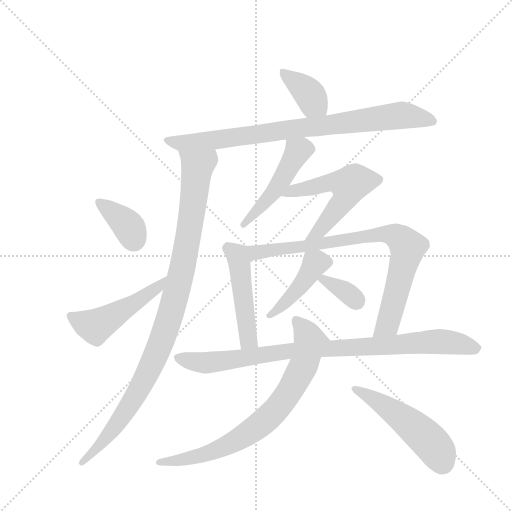
t = 0.00 s
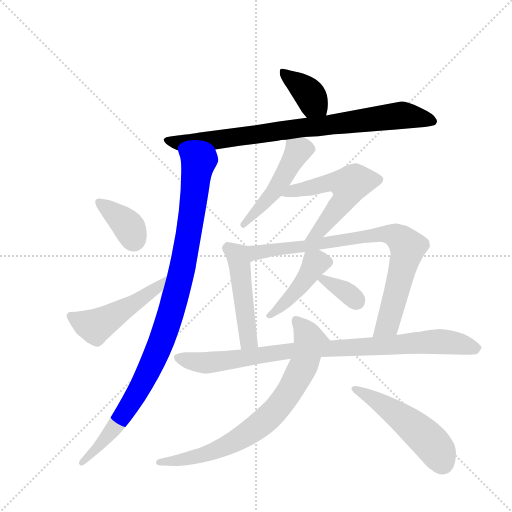
t = 2.07 s
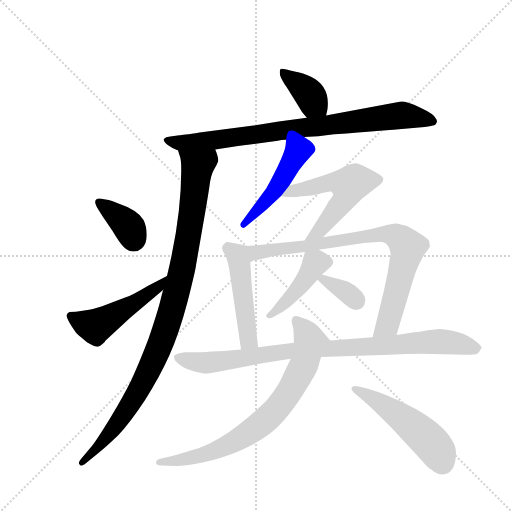
t = 4.13 s
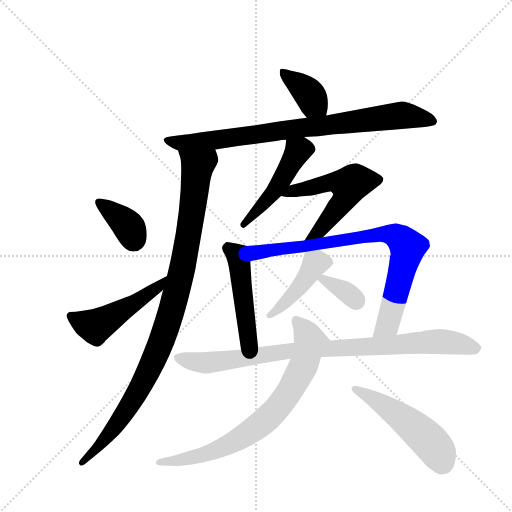
t = 6.20 s
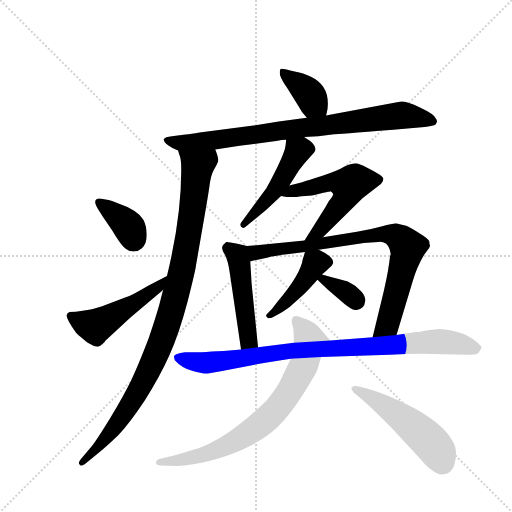
t = 8.27 s
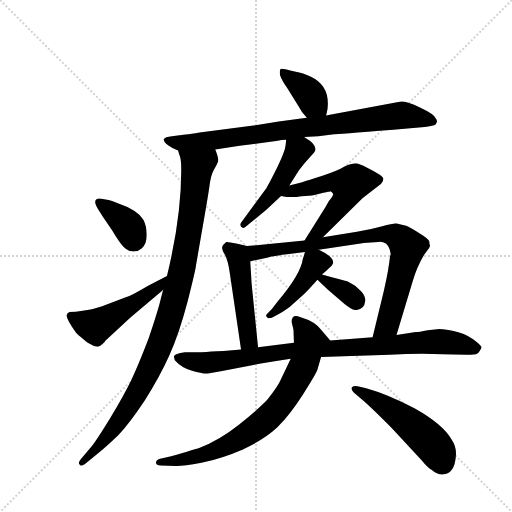
t = 10.34 s

The animated SVG that drew these frames (rendered in a browser with its animation timeline set to each time). Animation: 14 CSS @keyframes rules; one cycle of 10.34 s.

<svg version="1.1" viewBox="0 0 1024 1024" xmlns="http://www.w3.org/2000/svg">
  <g stroke="lightgray" stroke-dasharray="1,1" stroke-width="1" transform="scale(4, 4)">
    <line x1="0" y1="0" x2="256" y2="256"></line>
    <line x1="256" y1="0" x2="0" y2="256"></line>
    <line x1="128" y1="0" x2="128" y2="256"></line>
    <line x1="0" y1="128" x2="256" y2="128"></line>
  </g>
  <g transform="scale(0.92, -0.92) translate(60, -900)">
    <style type="text/css">
      
        @keyframes keyframes0 {
          from {
            stroke: blue;
            stroke-dashoffset: 379;
            stroke-width: 128;
          }
          55% {
            animation-timing-function: step-end;
            stroke: blue;
            stroke-dashoffset: 0;
            stroke-width: 128;
          }
          to {
            stroke: black;
            stroke-width: 1024;
          }
        }
        #make-me-a-hanzi-animation-0 {
          animation: keyframes0 0.5584309895833334s both;
          animation-delay: 0s;
          animation-timing-function: linear;
        }
      
        @keyframes keyframes1 {
          from {
            stroke: blue;
            stroke-dashoffset: 839;
            stroke-width: 128;
          }
          73% {
            animation-timing-function: step-end;
            stroke: blue;
            stroke-dashoffset: 0;
            stroke-width: 128;
          }
          to {
            stroke: black;
            stroke-width: 1024;
          }
        }
        #make-me-a-hanzi-animation-1 {
          animation: keyframes1 0.9327799479166666s both;
          animation-delay: 0.5584309895833334s;
          animation-timing-function: linear;
        }
      
        @keyframes keyframes2 {
          from {
            stroke: blue;
            stroke-dashoffset: 1011;
            stroke-width: 128;
          }
          77% {
            animation-timing-function: step-end;
            stroke: blue;
            stroke-dashoffset: 0;
            stroke-width: 128;
          }
          to {
            stroke: black;
            stroke-width: 1024;
          }
        }
        #make-me-a-hanzi-animation-2 {
          animation: keyframes2 1.07275390625s both;
          animation-delay: 1.4912109375s;
          animation-timing-function: linear;
        }
      
        @keyframes keyframes3 {
          from {
            stroke: blue;
            stroke-dashoffset: 371;
            stroke-width: 128;
          }
          55% {
            animation-timing-function: step-end;
            stroke: blue;
            stroke-dashoffset: 0;
            stroke-width: 128;
          }
          to {
            stroke: black;
            stroke-width: 1024;
          }
        }
        #make-me-a-hanzi-animation-3 {
          animation: keyframes3 0.5519205729166666s both;
          animation-delay: 2.56396484375s;
          animation-timing-function: linear;
        }
      
        @keyframes keyframes4 {
          from {
            stroke: blue;
            stroke-dashoffset: 497;
            stroke-width: 128;
          }
          62% {
            animation-timing-function: step-end;
            stroke: blue;
            stroke-dashoffset: 0;
            stroke-width: 128;
          }
          to {
            stroke: black;
            stroke-width: 1024;
          }
        }
        #make-me-a-hanzi-animation-4 {
          animation: keyframes4 0.6544596354166666s both;
          animation-delay: 3.1158854166666665s;
          animation-timing-function: linear;
        }
      
        @keyframes keyframes5 {
          from {
            stroke: blue;
            stroke-dashoffset: 479;
            stroke-width: 128;
          }
          61% {
            animation-timing-function: step-end;
            stroke: blue;
            stroke-dashoffset: 0;
            stroke-width: 128;
          }
          to {
            stroke: black;
            stroke-width: 1024;
          }
        }
        #make-me-a-hanzi-animation-5 {
          animation: keyframes5 0.6398111979166666s both;
          animation-delay: 3.770345052083333s;
          animation-timing-function: linear;
        }
      
        @keyframes keyframes6 {
          from {
            stroke: blue;
            stroke-dashoffset: 553;
            stroke-width: 128;
          }
          64% {
            animation-timing-function: step-end;
            stroke: blue;
            stroke-dashoffset: 0;
            stroke-width: 128;
          }
          to {
            stroke: black;
            stroke-width: 1024;
          }
        }
        #make-me-a-hanzi-animation-6 {
          animation: keyframes6 0.7000325520833334s both;
          animation-delay: 4.41015625s;
          animation-timing-function: linear;
        }
      
        @keyframes keyframes7 {
          from {
            stroke: blue;
            stroke-dashoffset: 486;
            stroke-width: 128;
          }
          61% {
            animation-timing-function: step-end;
            stroke: blue;
            stroke-dashoffset: 0;
            stroke-width: 128;
          }
          to {
            stroke: black;
            stroke-width: 1024;
          }
        }
        #make-me-a-hanzi-animation-7 {
          animation: keyframes7 0.6455078125s both;
          animation-delay: 5.110188802083333s;
          animation-timing-function: linear;
        }
      
        @keyframes keyframes8 {
          from {
            stroke: blue;
            stroke-dashoffset: 822;
            stroke-width: 128;
          }
          73% {
            animation-timing-function: step-end;
            stroke: blue;
            stroke-dashoffset: 0;
            stroke-width: 128;
          }
          to {
            stroke: black;
            stroke-width: 1024;
          }
        }
        #make-me-a-hanzi-animation-8 {
          animation: keyframes8 0.9189453125s both;
          animation-delay: 5.755696614583333s;
          animation-timing-function: linear;
        }
      
        @keyframes keyframes9 {
          from {
            stroke: blue;
            stroke-dashoffset: 433;
            stroke-width: 128;
          }
          58% {
            animation-timing-function: step-end;
            stroke: blue;
            stroke-dashoffset: 0;
            stroke-width: 128;
          }
          to {
            stroke: black;
            stroke-width: 1024;
          }
        }
        #make-me-a-hanzi-animation-9 {
          animation: keyframes9 0.6023763020833334s both;
          animation-delay: 6.674641927083333s;
          animation-timing-function: linear;
        }
      
        @keyframes keyframes10 {
          from {
            stroke: blue;
            stroke-dashoffset: 344;
            stroke-width: 128;
          }
          53% {
            animation-timing-function: step-end;
            stroke: blue;
            stroke-dashoffset: 0;
            stroke-width: 128;
          }
          to {
            stroke: black;
            stroke-width: 1024;
          }
        }
        #make-me-a-hanzi-animation-10 {
          animation: keyframes10 0.5299479166666666s both;
          animation-delay: 7.277018229166666s;
          animation-timing-function: linear;
        }
      
        @keyframes keyframes11 {
          from {
            stroke: blue;
            stroke-dashoffset: 914;
            stroke-width: 128;
          }
          75% {
            animation-timing-function: step-end;
            stroke: blue;
            stroke-dashoffset: 0;
            stroke-width: 128;
          }
          to {
            stroke: black;
            stroke-width: 1024;
          }
        }
        #make-me-a-hanzi-animation-11 {
          animation: keyframes11 0.9938151041666666s both;
          animation-delay: 7.806966145833333s;
          animation-timing-function: linear;
        }
      
        @keyframes keyframes12 {
          from {
            stroke: blue;
            stroke-dashoffset: 763;
            stroke-width: 128;
          }
          71% {
            animation-timing-function: step-end;
            stroke: blue;
            stroke-dashoffset: 0;
            stroke-width: 128;
          }
          to {
            stroke: black;
            stroke-width: 1024;
          }
        }
        #make-me-a-hanzi-animation-12 {
          animation: keyframes12 0.8709309895833334s both;
          animation-delay: 8.80078125s;
          animation-timing-function: linear;
        }
      
        @keyframes keyframes13 {
          from {
            stroke: blue;
            stroke-dashoffset: 509;
            stroke-width: 128;
          }
          62% {
            animation-timing-function: step-end;
            stroke: blue;
            stroke-dashoffset: 0;
            stroke-width: 128;
          }
          to {
            stroke: black;
            stroke-width: 1024;
          }
        }
        #make-me-a-hanzi-animation-13 {
          animation: keyframes13 0.6642252604166666s both;
          animation-delay: 9.671712239583334s;
          animation-timing-function: linear;
        }
      
    </style>
    
      <path d="M 649 649 L 652 663 Q 658 713 616 733 Q 598 742 583 744 L 571 747 Q 553 752 550 750 Q 547 747 549 736 Q 553 725 564 709 L 589 669 Q 596 655 607 644 C 628 622 643 620 649 649 Z" fill="lightgray"></path>
    
      <path d="M 408 575 L 461 583 L 544 594 Q 550 596 562 596 L 601 602 L 632 604 L 666 608 Q 669 608 795 618 L 863 624 Q 880 626 884 627.5 Q 888 629 889.5 634 Q 891 639 887 643 Q 884 652 853 666.5 Q 822 681 809 679 L 666 652 Q 662 651 649 649 L 607 644 L 546 636 L 491 627 L 374 612 Q 336 606 330 606 L 310 603 Q 300 602 296 598 Q 295 592 305.5 584 Q 316 576 327 573 L 408 575 Z" fill="lightgray"></path>
    
      <path d="M 295 270 Q 293 265 287 240 Q 280 214 263 164 Q 240 104 225 73 Q 210 42 179 -10 Q 147 -62 138 -72 L 116 -98 Q 108 -107 114 -111 Q 116 -114 124 -109 L 150 -88 Q 171 -71 197 -46 Q 222 -20 255 30 Q 287 80 308 127 Q 329 173 348 245 Q 366 317 366 323 L 381 409 Q 391 466 395 493 Q 398 519 405 531 Q 412 543 414 549 Q 416 555 408 575 C 400 604 319 602 327 573 L 332 557 Q 334 549 334 529 Q 334 428 303 300 L 295 270 Z" fill="lightgray"></path>
    
      <path d="M 160 468 Q 150 470 147.5 464 Q 145 458 154 444 L 164 428 L 184 399 Q 200 372 209 363 Q 218 354 226 354 Q 238 351 248.5 360.5 Q 259 370 259 389 Q 259 408 252 422 Q 238 444 196 458 Q 178 465 176 465 L 160 468 Z" fill="lightgray"></path>
    
      <path d="M 142 228 Q 139 227 137 227 L 116 224 Q 106 222 91 222 Q 86 220 85 215 Q 83 209 105 177 Q 106 175 129 156 Q 146 146 152 146 Q 157 146 168 157 L 169 159 L 223 209 L 295 270 C 318 289 330 314 303 300 L 262 279 Q 225 257 212 253 L 162 234 L 142 228 Z" fill="lightgray"></path>
    
      <path d="M 562 596 L 561 585 Q 560 572 542 535 Q 523 497 517 488 L 464 416 Q 461 412 464 407 Q 469 402 474 407 L 519 444 L 551 474 L 569 497 L 590 530 L 602 545 L 618 563 Q 626 571 626 576 Q 626 581 620 588 Q 614 595 610 596 L 601 602 C 576 619 565 626 562 596 Z" fill="lightgray"></path>
    
      <path d="M 551 474 L 563 472 L 586 472 Q 587 473 604 474 Q 620 474 628 477 L 643 481 L 649 482 L 653 483 L 656 483 L 658 484 Q 662 482 664 479 Q 666 476 655 463 L 647 449 L 602 377 C 586 352 621 363 642 384 L 728 469 L 763 496 Q 773 504 773 510 Q 775 515 761 523 Q 722 545 714 545 Q 706 545 691 539 Q 673 528 641 518 Q 609 508 597 504 L 569 497 C 540 490 521 479 551 474 Z" fill="lightgray"></path>
    
      <path d="M 501 145 L 487 283 L 484 332 C 482 362 482 364 477 365 L 456 370 Q 433 375 432 374 Q 424 368 423 363 Q 422 358 429 346 Q 436 333 440 303 L 464 140 C 468 110 504 115 501 145 Z" fill="lightgray"></path>
    
      <path d="M 774 266 L 750 167 C 743 138 793 143 802 172 L 837 288 Q 846 319 862 346 L 873 361 L 875 367 L 874 368 L 873 376 Q 871 381 850 394 Q 829 407 823 409 L 802 414 Q 796 415 771 408 Q 746 401 716 396 L 642 384 L 602 377 L 477 365 C 447 362 455 326 484 332 L 523 340 Q 525 343 603 352 L 633 357 L 720 370 Q 723 371 730 372 L 762 374 Q 781 376 787 358 Q 790 348 789 345 L 788 344 Q 785 313 774 266 Z" fill="lightgray"></path>
    
      <path d="M 603 352 L 598 336 Q 594 305 544 245 L 531 228 L 521 218 Q 516 214 521 210 Q 525 205 538 213 Q 553 220 569 232 L 600 260 Q 607 266 630 292 L 640 303 L 650 312 Q 654 316 660 321 Q 676 337 633 357 C 608 369 608 369 603 352 Z" fill="lightgray"></path>
    
      <path d="M 630 292 L 653 270 L 689 239 Q 705 226 713 226 Q 732 226 734 246 Q 735 255 726 266 Q 716 276 712 279 L 696 288 L 674 294 Q 660 297 640 303 C 611 312 609 312 630 292 Z" fill="lightgray"></path>
    
      <path d="M 750 167 L 658 160 L 579 155 L 501 145 L 464 140 L 426 137 Q 398 136 378 134 L 342 134 Q 320 131 318 125 L 320 117 Q 334 101 357.5 94 Q 381 87 392 88 L 420 93 L 498 108 Q 519 112 572 120 L 638 124 L 787 129 Q 847 132 903 130 L 953 129 Q 977 127 981 134 L 987 144 Q 987 149 968.5 162.5 Q 950 176 923.5 181 Q 897 186 890 184 L 870 182 Q 850 178 844 178 L 802 172 L 750 167 Z" fill="lightgray"></path>
    
      <path d="M 658 160 L 638 183 Q 626 201 592 211 Q 574 218 574 200 L 578 183 L 579 155 L 572 120 L 551 76 Q 545 61 521 31 Q 503 12 460 -23 Q 416 -58 373 -74 Q 363 -77 312 -92 L 286 -98 Q 280 -100 279 -105 Q 279 -112 290 -112 L 322 -113 Q 334 -114 378 -106 Q 422 -97 468 -77 Q 514 -56 543 -29 Q 571 -1 599 43 Q 627 87 630 96 L 638 124 C 646 153 665 152 658 160 Z" fill="lightgray"></path>
    
      <path d="M 720 60 Q 710 63 705 58 Q 702 54 709 47 L 732 27 Q 747 14 791 -30 L 857 -101 Q 870 -117 878 -121 Q 892 -133 905 -131 Q 928 -129 931 -92 Q 933 -72 922 -56 Q 904 -23 842 12 Q 783 43 736 56 L 720 60 Z" fill="lightgray"></path>
    
    
      <clipPath id="make-me-a-hanzi-clip-0">
        <path d="M 649 649 L 652 663 Q 658 713 616 733 Q 598 742 583 744 L 571 747 Q 553 752 550 750 Q 547 747 549 736 Q 553 725 564 709 L 589 669 Q 596 655 607 644 C 628 622 643 620 649 649 Z"></path>
      </clipPath>
      <path clip-path="url(#make-me-a-hanzi-clip-0)" d="M 554 742 L 607 702 L 620 678 L 641 658" fill="none" id="make-me-a-hanzi-animation-0" stroke-dasharray="251 502" stroke-linecap="round"></path>
    
      <clipPath id="make-me-a-hanzi-clip-1">
        <path d="M 408 575 L 461 583 L 544 594 Q 550 596 562 596 L 601 602 L 632 604 L 666 608 Q 669 608 795 618 L 863 624 Q 880 626 884 627.5 Q 888 629 889.5 634 Q 891 639 887 643 Q 884 652 853 666.5 Q 822 681 809 679 L 666 652 Q 662 651 649 649 L 607 644 L 546 636 L 491 627 L 374 612 Q 336 606 330 606 L 310 603 Q 300 602 296 598 Q 295 592 305.5 584 Q 316 576 327 573 L 408 575 Z"></path>
      </clipPath>
      <path clip-path="url(#make-me-a-hanzi-clip-1)" d="M 304 597 L 333 589 L 374 592 L 807 649 L 853 645 L 880 636" fill="none" id="make-me-a-hanzi-animation-1" stroke-dasharray="711 1422" stroke-linecap="round"></path>
    
      <clipPath id="make-me-a-hanzi-clip-2">
        <path d="M 295 270 Q 293 265 287 240 Q 280 214 263 164 Q 240 104 225 73 Q 210 42 179 -10 Q 147 -62 138 -72 L 116 -98 Q 108 -107 114 -111 Q 116 -114 124 -109 L 150 -88 Q 171 -71 197 -46 Q 222 -20 255 30 Q 287 80 308 127 Q 329 173 348 245 Q 366 317 366 323 L 381 409 Q 391 466 395 493 Q 398 519 405 531 Q 412 543 414 549 Q 416 555 408 575 C 400 604 319 602 327 573 L 332 557 Q 334 549 334 529 Q 334 428 303 300 L 295 270 Z"></path>
      </clipPath>
      <path clip-path="url(#make-me-a-hanzi-clip-2)" d="M 334 571 L 369 538 L 343 349 L 309 211 L 275 118 L 240 49 L 180 -41 L 118 -105" fill="none" id="make-me-a-hanzi-animation-2" stroke-dasharray="883 1766" stroke-linecap="round"></path>
    
      <clipPath id="make-me-a-hanzi-clip-3">
        <path d="M 160 468 Q 150 470 147.5 464 Q 145 458 154 444 L 164 428 L 184 399 Q 200 372 209 363 Q 218 354 226 354 Q 238 351 248.5 360.5 Q 259 370 259 389 Q 259 408 252 422 Q 238 444 196 458 Q 178 465 176 465 L 160 468 Z"></path>
      </clipPath>
      <path clip-path="url(#make-me-a-hanzi-clip-3)" d="M 156 460 L 213 415 L 232 377" fill="none" id="make-me-a-hanzi-animation-3" stroke-dasharray="243 486" stroke-linecap="round"></path>
    
      <clipPath id="make-me-a-hanzi-clip-4">
        <path d="M 142 228 Q 139 227 137 227 L 116 224 Q 106 222 91 222 Q 86 220 85 215 Q 83 209 105 177 Q 106 175 129 156 Q 146 146 152 146 Q 157 146 168 157 L 169 159 L 223 209 L 295 270 C 318 289 330 314 303 300 L 262 279 Q 225 257 212 253 L 162 234 L 142 228 Z"></path>
      </clipPath>
      <path clip-path="url(#make-me-a-hanzi-clip-4)" d="M 94 213 L 118 199 L 149 191 L 282 274 L 298 293" fill="none" id="make-me-a-hanzi-animation-4" stroke-dasharray="369 738" stroke-linecap="round"></path>
    
      <clipPath id="make-me-a-hanzi-clip-5">
        <path d="M 562 596 L 561 585 Q 560 572 542 535 Q 523 497 517 488 L 464 416 Q 461 412 464 407 Q 469 402 474 407 L 519 444 L 551 474 L 569 497 L 590 530 L 602 545 L 618 563 Q 626 571 626 576 Q 626 581 620 588 Q 614 595 610 596 L 601 602 C 576 619 565 626 562 596 Z"></path>
      </clipPath>
      <path clip-path="url(#make-me-a-hanzi-clip-5)" d="M 570 590 L 586 568 L 562 525 L 534 481 L 469 412" fill="none" id="make-me-a-hanzi-animation-5" stroke-dasharray="351 702" stroke-linecap="round"></path>
    
      <clipPath id="make-me-a-hanzi-clip-6">
        <path d="M 551 474 L 563 472 L 586 472 Q 587 473 604 474 Q 620 474 628 477 L 643 481 L 649 482 L 653 483 L 656 483 L 658 484 Q 662 482 664 479 Q 666 476 655 463 L 647 449 L 602 377 C 586 352 621 363 642 384 L 728 469 L 763 496 Q 773 504 773 510 Q 775 515 761 523 Q 722 545 714 545 Q 706 545 691 539 Q 673 528 641 518 Q 609 508 597 504 L 569 497 C 540 490 521 479 551 474 Z"></path>
      </clipPath>
      <path clip-path="url(#make-me-a-hanzi-clip-6)" d="M 558 478 L 654 503 L 700 498 L 690 470 L 665 436 L 633 397 L 608 382" fill="none" id="make-me-a-hanzi-animation-6" stroke-dasharray="425 850" stroke-linecap="round"></path>
    
      <clipPath id="make-me-a-hanzi-clip-7">
        <path d="M 501 145 L 487 283 L 484 332 C 482 362 482 364 477 365 L 456 370 Q 433 375 432 374 Q 424 368 423 363 Q 422 358 429 346 Q 436 333 440 303 L 464 140 C 468 110 504 115 501 145 Z"></path>
      </clipPath>
      <path clip-path="url(#make-me-a-hanzi-clip-7)" d="M 434 363 L 457 343 L 461 324 L 480 165 L 469 148" fill="none" id="make-me-a-hanzi-animation-7" stroke-dasharray="358 716" stroke-linecap="round"></path>
    
      <clipPath id="make-me-a-hanzi-clip-8">
        <path d="M 774 266 L 750 167 C 743 138 793 143 802 172 L 837 288 Q 846 319 862 346 L 873 361 L 875 367 L 874 368 L 873 376 Q 871 381 850 394 Q 829 407 823 409 L 802 414 Q 796 415 771 408 Q 746 401 716 396 L 642 384 L 602 377 L 477 365 C 447 362 455 326 484 332 L 523 340 Q 525 343 603 352 L 633 357 L 720 370 Q 723 371 730 372 L 762 374 Q 781 376 787 358 Q 790 348 789 345 L 788 344 Q 785 313 774 266 Z"></path>
      </clipPath>
      <path clip-path="url(#make-me-a-hanzi-clip-8)" d="M 485 361 L 496 351 L 590 360 L 786 392 L 810 380 L 826 363 L 822 339 L 785 201 L 756 173" fill="none" id="make-me-a-hanzi-animation-8" stroke-dasharray="694 1388" stroke-linecap="round"></path>
    
      <clipPath id="make-me-a-hanzi-clip-9">
        <path d="M 603 352 L 598 336 Q 594 305 544 245 L 531 228 L 521 218 Q 516 214 521 210 Q 525 205 538 213 Q 553 220 569 232 L 600 260 Q 607 266 630 292 L 640 303 L 650 312 Q 654 316 660 321 Q 676 337 633 357 C 608 369 608 369 603 352 Z"></path>
      </clipPath>
      <path clip-path="url(#make-me-a-hanzi-clip-9)" d="M 650 331 L 627 328 L 584 267 L 525 214" fill="none" id="make-me-a-hanzi-animation-9" stroke-dasharray="305 610" stroke-linecap="round"></path>
    
      <clipPath id="make-me-a-hanzi-clip-10">
        <path d="M 630 292 L 653 270 L 689 239 Q 705 226 713 226 Q 732 226 734 246 Q 735 255 726 266 Q 716 276 712 279 L 696 288 L 674 294 Q 660 297 640 303 C 611 312 609 312 630 292 Z"></path>
      </clipPath>
      <path clip-path="url(#make-me-a-hanzi-clip-10)" d="M 641 292 L 690 267 L 715 245" fill="none" id="make-me-a-hanzi-animation-10" stroke-dasharray="216 432" stroke-linecap="round"></path>
    
      <clipPath id="make-me-a-hanzi-clip-11">
        <path d="M 750 167 L 658 160 L 579 155 L 501 145 L 464 140 L 426 137 Q 398 136 378 134 L 342 134 Q 320 131 318 125 L 320 117 Q 334 101 357.5 94 Q 381 87 392 88 L 420 93 L 498 108 Q 519 112 572 120 L 638 124 L 787 129 Q 847 132 903 130 L 953 129 Q 977 127 981 134 L 987 144 Q 987 149 968.5 162.5 Q 950 176 923.5 181 Q 897 186 890 184 L 870 182 Q 850 178 844 178 L 802 172 L 750 167 Z"></path>
      </clipPath>
      <path clip-path="url(#make-me-a-hanzi-clip-11)" d="M 325 123 L 381 111 L 573 138 L 878 157 L 944 152 L 978 143" fill="none" id="make-me-a-hanzi-animation-11" stroke-dasharray="786 1572" stroke-linecap="round"></path>
    
      <clipPath id="make-me-a-hanzi-clip-12">
        <path d="M 658 160 L 638 183 Q 626 201 592 211 Q 574 218 574 200 L 578 183 L 579 155 L 572 120 L 551 76 Q 545 61 521 31 Q 503 12 460 -23 Q 416 -58 373 -74 Q 363 -77 312 -92 L 286 -98 Q 280 -100 279 -105 Q 279 -112 290 -112 L 322 -113 Q 334 -114 378 -106 Q 422 -97 468 -77 Q 514 -56 543 -29 Q 571 -1 599 43 Q 627 87 630 96 L 638 124 C 646 153 665 152 658 160 Z"></path>
      </clipPath>
      <path clip-path="url(#make-me-a-hanzi-clip-12)" d="M 585 203 L 615 156 L 602 111 L 581 68 L 536 5 L 478 -43 L 424 -73 L 382 -89 L 286 -105" fill="none" id="make-me-a-hanzi-animation-12" stroke-dasharray="635 1270" stroke-linecap="round"></path>
    
      <clipPath id="make-me-a-hanzi-clip-13">
        <path d="M 720 60 Q 710 63 705 58 Q 702 54 709 47 L 732 27 Q 747 14 791 -30 L 857 -101 Q 870 -117 878 -121 Q 892 -133 905 -131 Q 928 -129 931 -92 Q 933 -72 922 -56 Q 904 -23 842 12 Q 783 43 736 56 L 720 60 Z"></path>
      </clipPath>
      <path clip-path="url(#make-me-a-hanzi-clip-13)" d="M 713 55 L 795 5 L 858 -44 L 892 -82 L 903 -106" fill="none" id="make-me-a-hanzi-animation-13" stroke-dasharray="381 762" stroke-linecap="round"></path>
    
  </g>
</svg>
